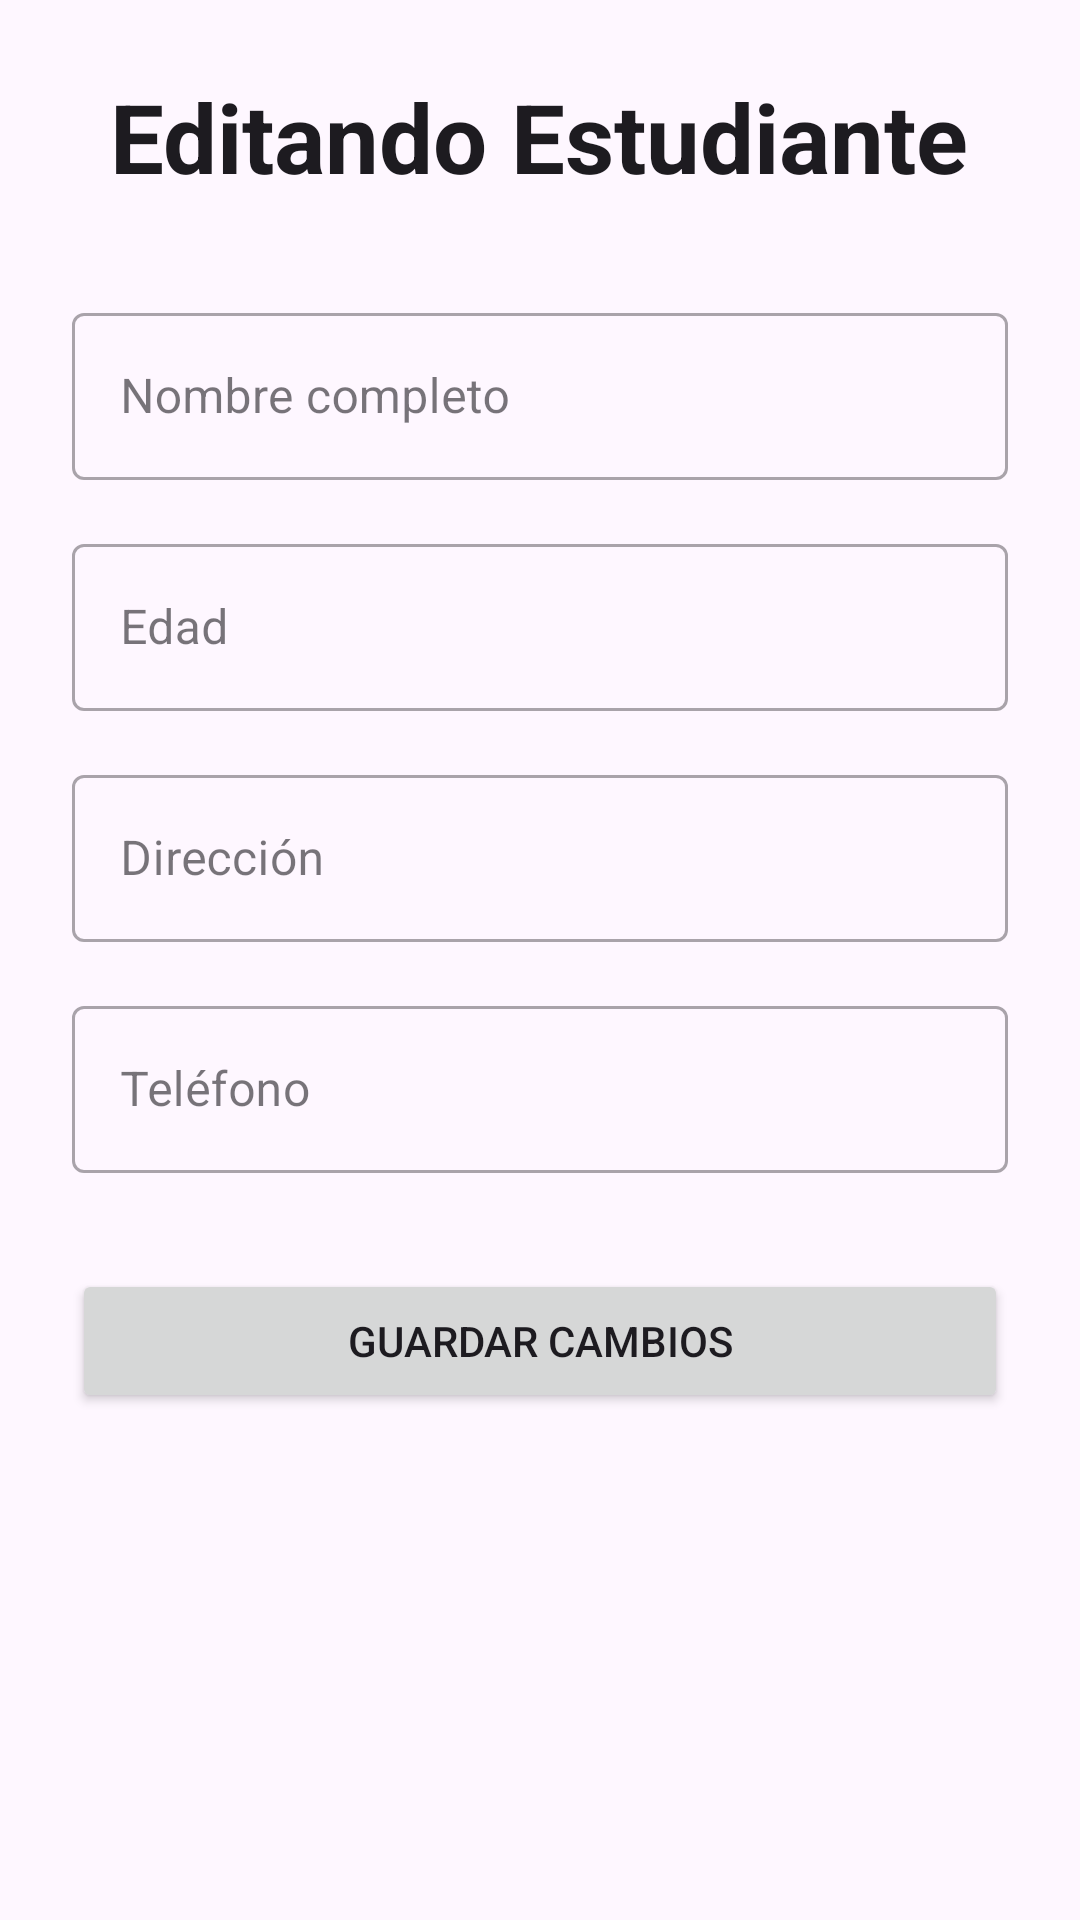

The Android layout XML behind this screen, and the referenced resources:
<!-- AndroidManifest.xml: application theme Theme.Desafio_DSM2 -->
<!-- res/layout/activity_edit_estudiante.xml -->
<?xml version="1.0" encoding="utf-8"?>
<ScrollView
    xmlns:android="http://schemas.android.com/apk/res/android"
    xmlns:app="http://schemas.android.com/apk/res-auto"
    xmlns:tools="http://schemas.android.com/tools"
    android:layout_width="match_parent"
    android:layout_height="match_parent"
    android:background="?attr/colorSurface"
    android:padding="24dp"
    tools:context=".EditEstudianteActivity">

    <LinearLayout
        android:layout_width="match_parent"
        android:layout_height="wrap_content"
        android:orientation="vertical">

        <TextView
            android:layout_width="wrap_content"
            android:layout_height="wrap_content"
            android:text="@string/edit_student_title"
            android:textSize="32sp"
            android:textStyle="bold"
            android:textColor="?attr/colorOnSurface"
            android:layout_gravity="center_horizontal"
            android:layout_marginBottom="32dp"/>

        <com.google.android.material.textfield.TextInputLayout
            android:id="@+id/til_nombre"
            style="@style/Widget.MaterialComponents.TextInputLayout.OutlinedBox"
            android:layout_width="match_parent"
            android:layout_height="wrap_content"
            android:layout_marginBottom="16dp"
            android:hint="@string/nombre_completo_hint">

            <com.google.android.material.textfield.TextInputEditText
                android:id="@+id/edtNombre"
                android:layout_width="match_parent"
                android:layout_height="wrap_content"
                android:inputType="textPersonName" />

        </com.google.android.material.textfield.TextInputLayout>

        <com.google.android.material.textfield.TextInputLayout
            android:id="@+id/til_edad"
            style="@style/Widget.MaterialComponents.TextInputLayout.OutlinedBox"
            android:layout_width="match_parent"
            android:layout_height="wrap_content"
            android:layout_marginBottom="16dp"
            android:hint="@string/edad_hint">

            <com.google.android.material.textfield.TextInputEditText
                android:id="@+id/edtEdad"
                android:layout_width="match_parent"
                android:layout_height="wrap_content"
                android:inputType="number" />

        </com.google.android.material.textfield.TextInputLayout>

        <com.google.android.material.textfield.TextInputLayout
            android:id="@+id/til_direccion"
            style="@style/Widget.MaterialComponents.TextInputLayout.OutlinedBox"
            android:layout_width="match_parent"
            android:layout_height="wrap_content"
            android:layout_marginBottom="16dp"
            android:hint="@string/direccion_hint">

            <com.google.android.material.textfield.TextInputEditText
                android:id="@+id/edtDireccion"
                android:layout_width="match_parent"
                android:layout_height="wrap_content"
                android:inputType="textPostalAddress" />

        </com.google.android.material.textfield.TextInputLayout>

        <com.google.android.material.textfield.TextInputLayout
            android:id="@+id/til_telefono"
            style="@style/Widget.MaterialComponents.TextInputLayout.OutlinedBox"
            android:layout_width="match_parent"
            android:layout_height="wrap_content"
            android:layout_marginBottom="32dp"
            android:hint="@string/telefono_hint">

            <com.google.android.material.textfield.TextInputEditText
                android:id="@+id/edtTelefono"
                android:layout_width="match_parent"
                android:layout_height="wrap_content"
                android:inputType="phone" />

        </com.google.android.material.textfield.TextInputLayout>

        <Button
            android:id="@+id/btnGuardarCambios"
            android:layout_width="match_parent"
            android:layout_height="wrap_content"
            android:text="@string/save_changes_button" />

    </LinearLayout>
</ScrollView>
<!-- resources referenced by this layout -->
<resources>
  <string name="direccion_hint">Dirección</string>
  <string name="edad_hint">Edad</string>
  <string name="edit_student_title">Editando Estudiante</string>
  <string name="nombre_completo_hint">Nombre completo</string>
  <string name="save_changes_button">Guardar Cambios</string>
  <string name="telefono_hint">Teléfono</string>
  <style name="Theme.Desafio_DSM2" parent="Base.Theme.Desafio_DSM2" />
  <style name="Base.Theme.Desafio_DSM2" parent="Theme.Material3.DayNight.NoActionBar">
          
          
      </style>
</resources>
